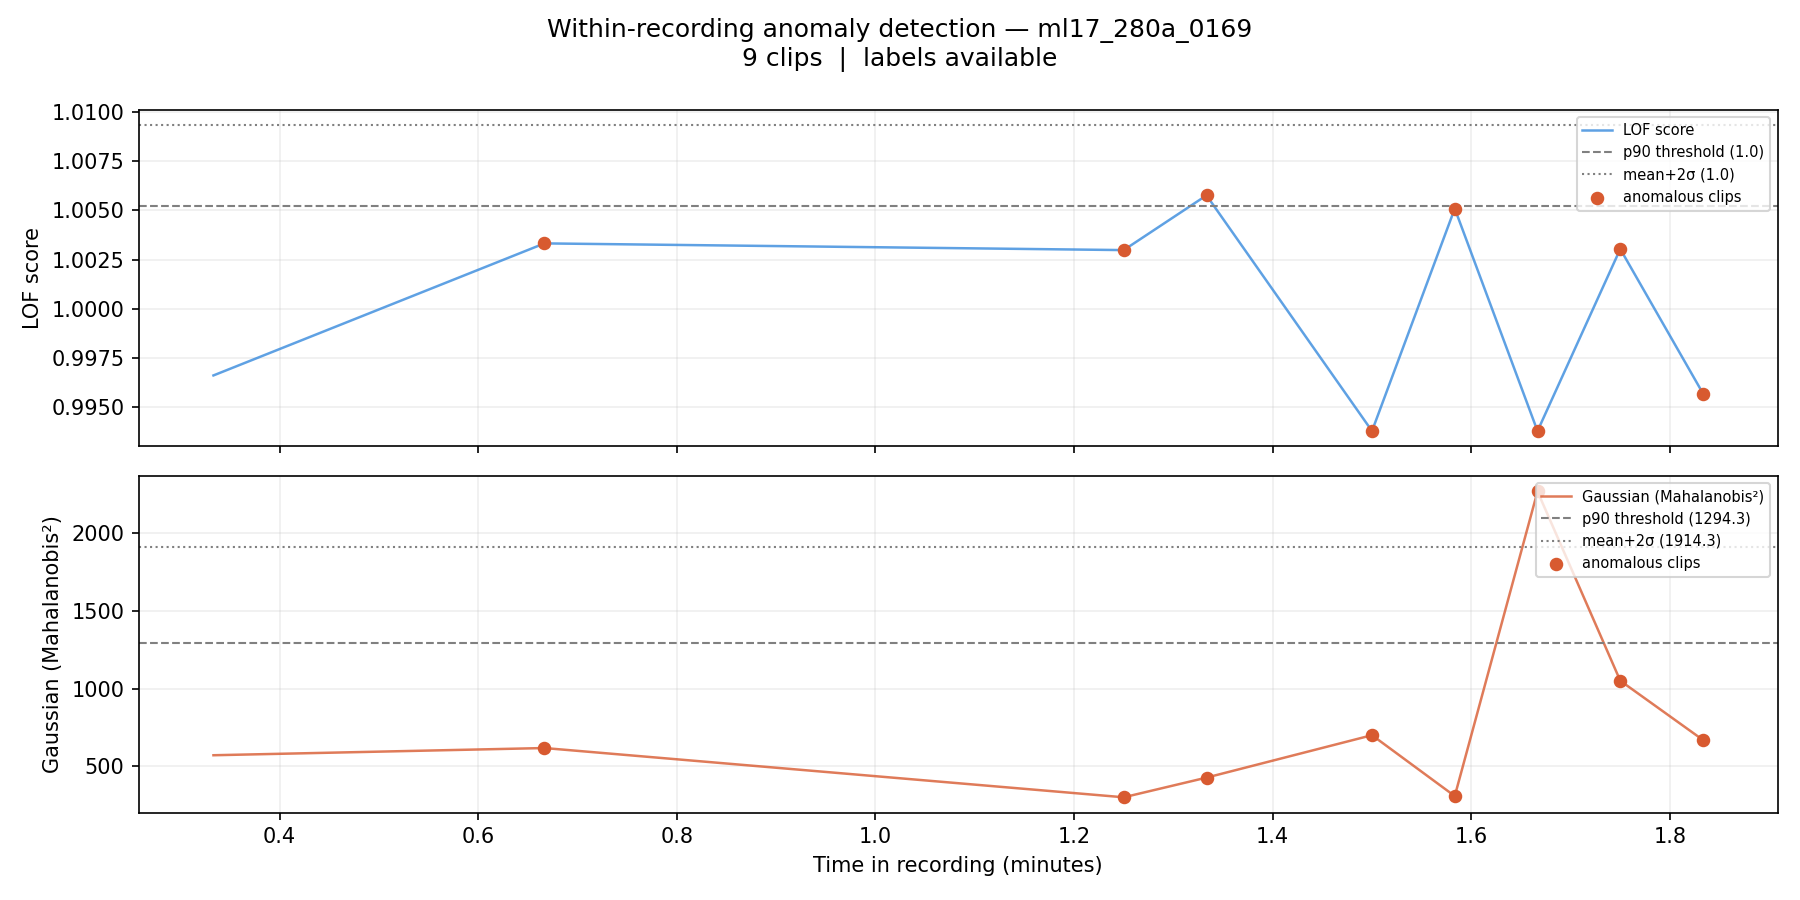

The table this chart was drawn from, first rows:
filename, chunk_idx, time_start_s, time_end_s, time_start_min, time_end_min, label, score_lof, score_gaussian, pred_lof_p90, pred_gauss_p90, pred_lof_ms2, pred_gauss_ms2
ml17_280a_0169_chunk0004.wav, 4, 20.0, 25.0, 0.333, 0.417, 0, 0.9966, 570.9, 0, 0, 0, 0
ml17_280a_0169_chunk0008.wav, 8, 40.0, 45.0, 0.667, 0.75, 1, 1.003, 617.3, 0, 0, 0, 0
ml17_280a_0169_chunk0015.wav, 15, 75.0, 80.0, 1.25, 1.333, 1, 1.003, 300.2, 0, 0, 0, 0
ml17_280a_0169_chunk0016.wav, 16, 80.0, 85.0, 1.333, 1.417, 1, 1.006, 426.9, 1, 0, 0, 0
ml17_280a_0169_chunk0018.wav, 18, 90.0, 95.0, 1.5, 1.583, 1, 0.9938, 700, 0, 0, 0, 0
ml17_280a_0169_chunk0019.wav, 19, 95.0, 100.0, 1.583, 1.667, 1, 1.005, 308, 0, 0, 0, 0
ml17_280a_0169_chunk0020.wav, 20, 100.0, 105.0, 1.667, 1.75, 1, 0.9938, 2269, 0, 1, 0, 1
ml17_280a_0169_chunk0021.wav, 21, 105.0, 110.0, 1.75, 1.833, 1, 1.003, 1051, 0, 0, 0, 0
ml17_280a_0169_chunk0022.wav, 22, 110.0, 115.0, 1.833, 1.917, 1, 0.9957, 668.9, 0, 0, 0, 0
